Photos from the image-classification dataset "processed" in the GitHub repository Yuvrajsinggh22/wheat-disease-detection. Its 4 classes are: common rust, gray leaf spot, healthy, northern leaf blight.

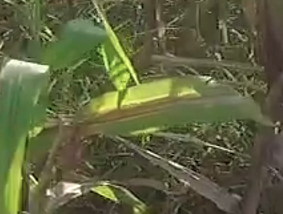
Label: northern leaf blight

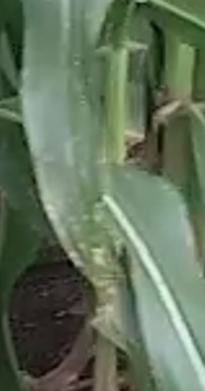
Label: gray leaf spot

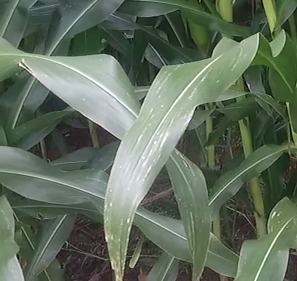
Label: gray leaf spot

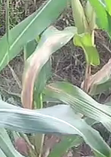
Label: northern leaf blight

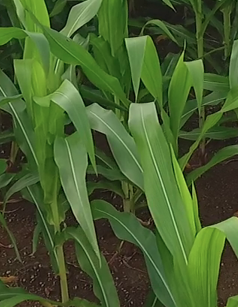
Label: healthy

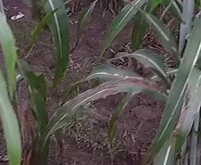
Label: common rust
